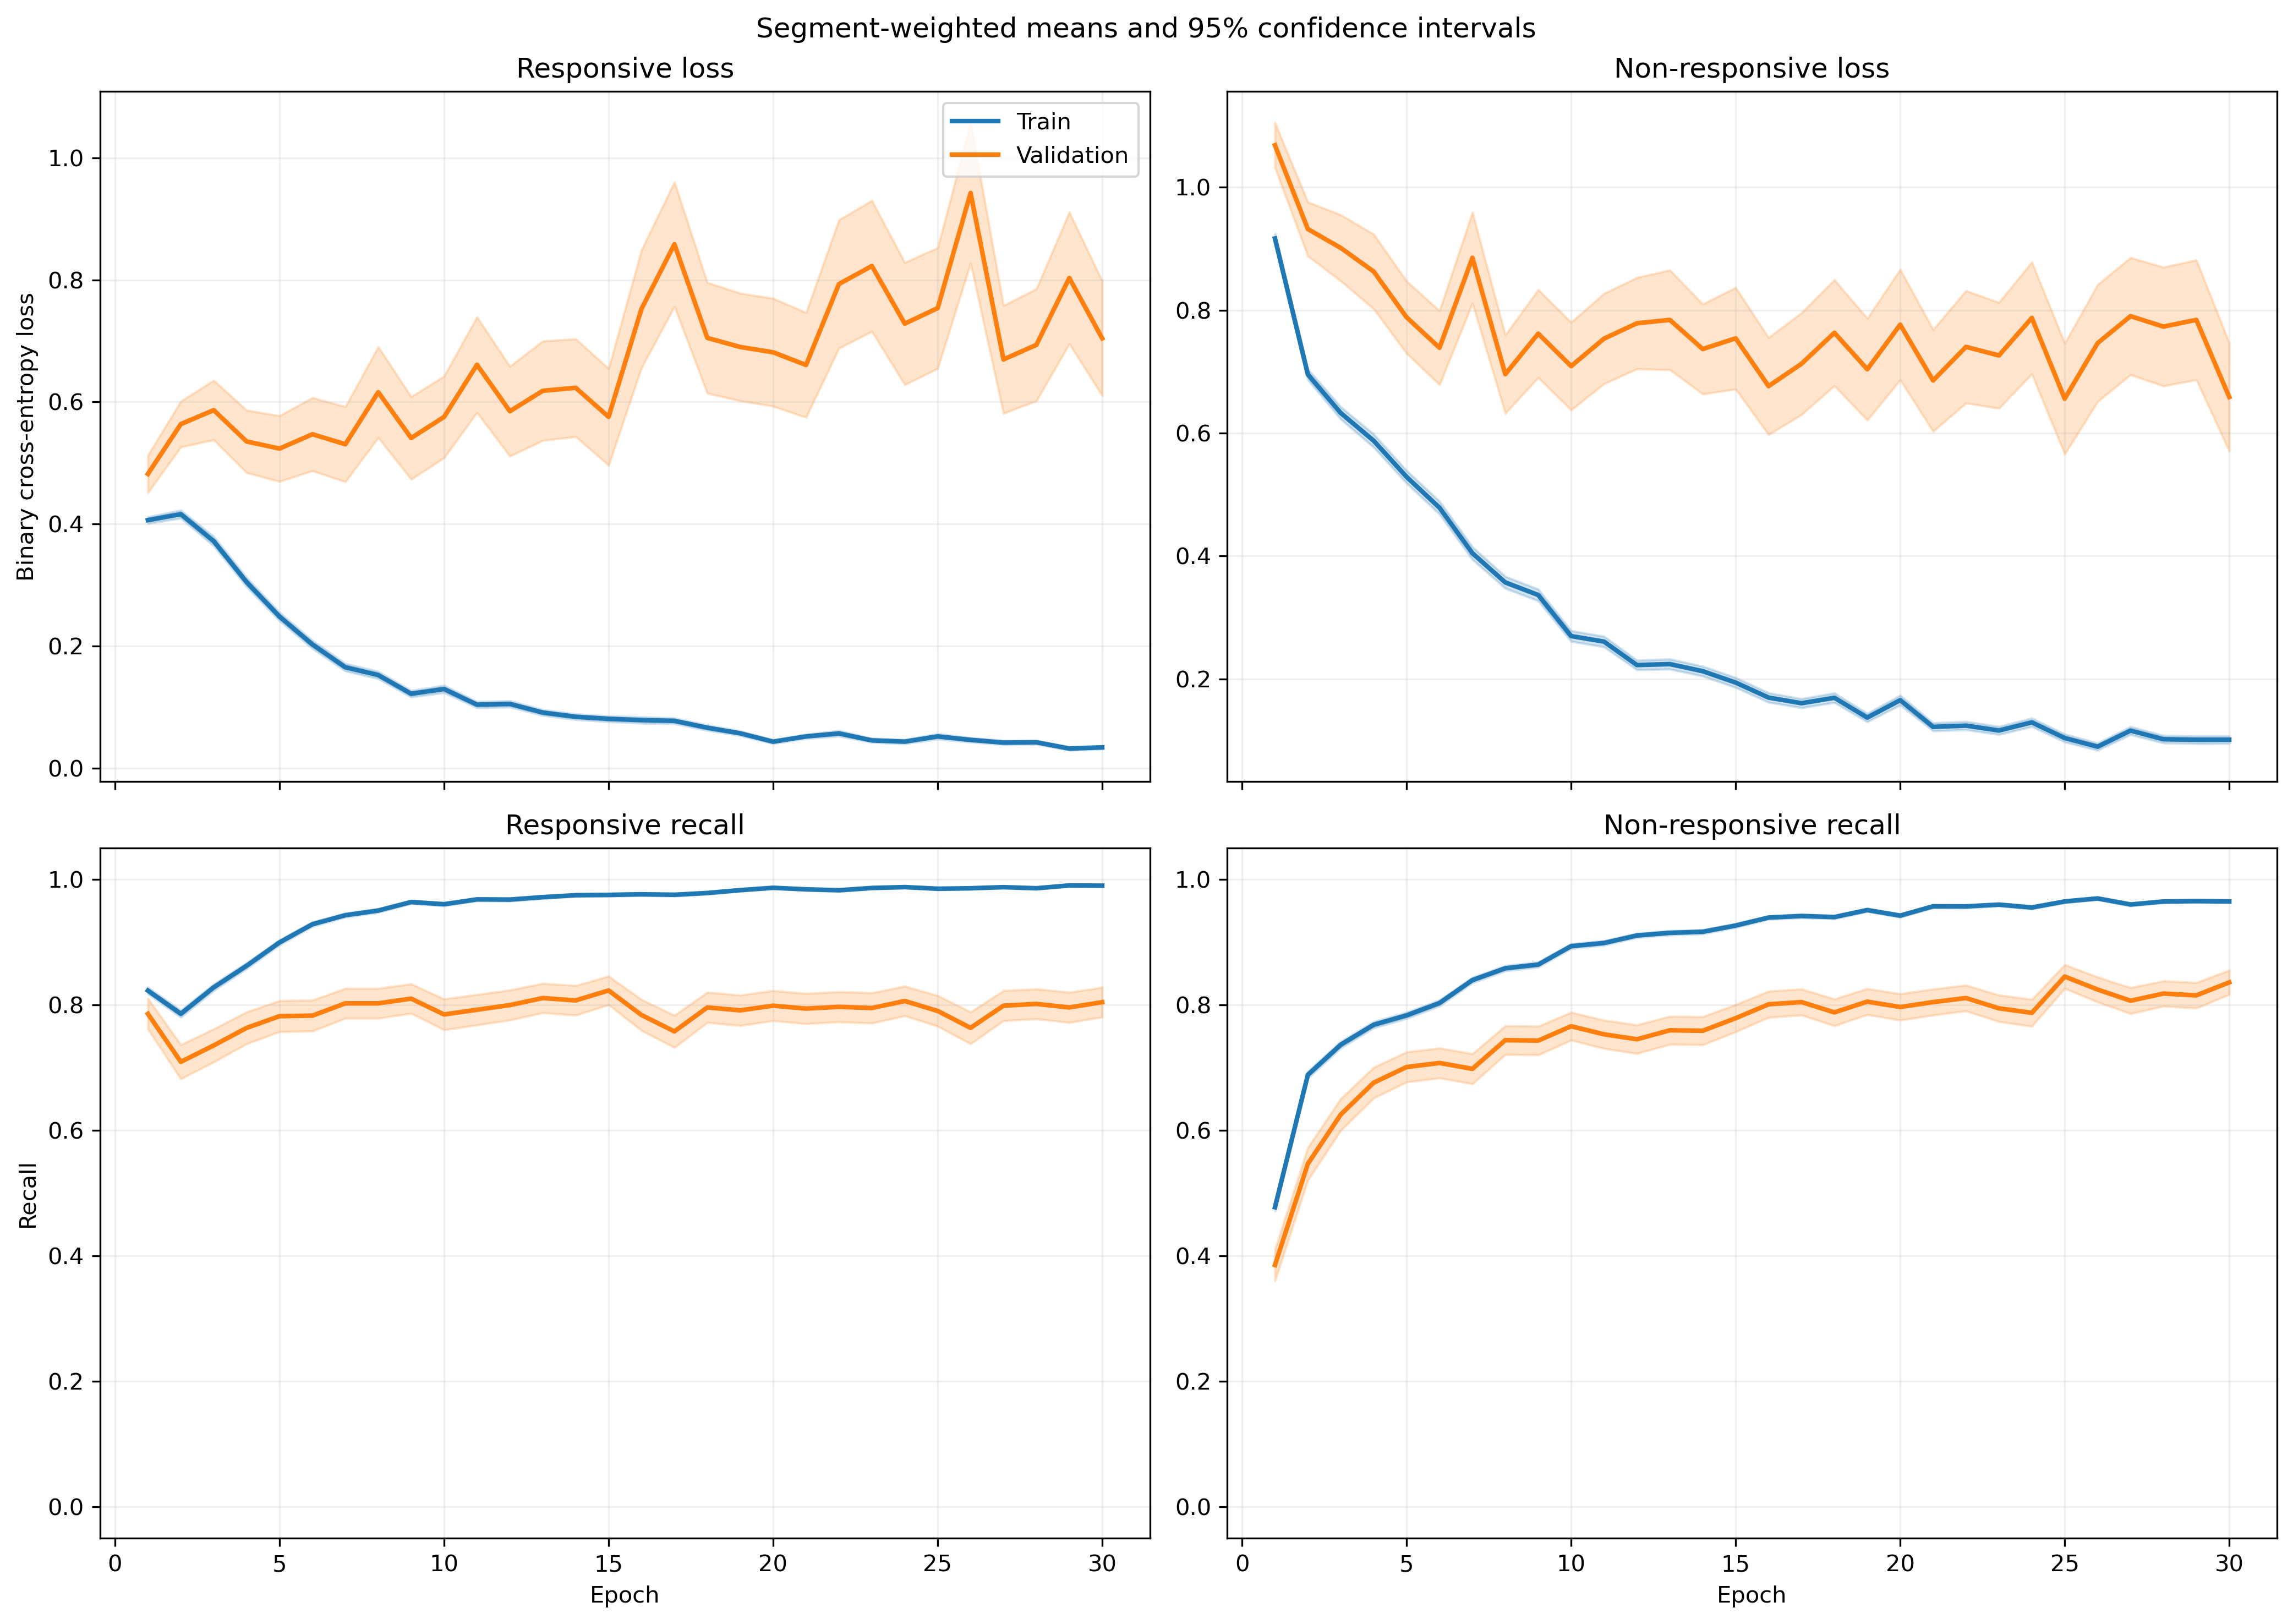

The file beside this chart, header and first rows:
fold, epoch, split, r_loss, r_loss_count, r_loss_sum, r_loss_sum_sq, r_recall, r_recall_count, r_recall_sum, r_recall_sum_sq, nr_loss, nr_loss_count, nr_loss_sum, nr_loss_sum_sq, nr_recall, nr_recall_count, nr_recall_sum, nr_recall_sum_sq
1, 1, train, 0.4451, 1063, 473.2, 364.5, 0.8043, 1063, 855.0, 855.0, 0.826, 1401, 1157, 1420, 0.5275, 1401, 739.0, 739.0
1, 1, validation, 0.1807, 10, 1.807, 0.428, 1.0, 10, 10.0, 10.0, , 0, 0.0, 0.0, , 0, 0.0, 0.0
1, 2, train, 0.4419, 1063, 469.8, 457.8, 0.7789, 1063, 828.0, 828.0, 0.6417, 1401, 899, 1188, 0.7216, 1401, 1011, 1011
1, 2, validation, 0.1202, 10, 1.202, 0.2076, 1.0, 10, 10.0, 10.0, , 0, 0.0, 0.0, , 0, 0.0, 0.0
1, 3, train, 0.4208, 1063, 447.3, 711.4, 0.8156, 1063, 867.0, 867.0, 0.5591, 1401, 783.3, 1507, 0.7844, 1401, 1099, 1099
1, 3, validation, 0.05643, 10, 0.5643, 0.04428, 1.0, 10, 10.0, 10.0, , 0, 0.0, 0.0, , 0, 0.0, 0.0
1, 4, train, 0.2889, 1063, 307.1, 431.5, 0.8683, 1063, 923.0, 923.0, 0.5971, 1401, 836.5, 1725, 0.7659, 1401, 1073, 1073
1, 4, validation, 0.05251, 10, 0.5251, 0.05369, 1.0, 10, 10.0, 10.0, , 0, 0.0, 0.0, , 0, 0.0, 0.0
1, 5, train, 0.2622, 1063, 278.7, 426.9, 0.8984, 1063, 955.0, 955.0, 0.4573, 1401, 640.7, 1343, 0.8166, 1401, 1144, 1144
1, 5, validation, 0.04503, 10, 0.4503, 0.04223, 1.0, 10, 10.0, 10.0, , 0, 0.0, 0.0, , 0, 0.0, 0.0
1, 6, train, 0.1394, 1063, 148.2, 126.4, 0.9671, 1063, 1028, 1028, 0.4137, 1401, 579.5, 1144, 0.8266, 1401, 1158, 1158
1, 6, validation, 0.04063, 10, 0.4063, 0.02971, 1.0, 10, 10.0, 10.0, , 0, 0.0, 0.0, , 0, 0.0, 0.0
1, 7, train, 0.1943, 1063, 206.6, 388.3, 0.936, 1063, 995.0, 995.0, 0.3963, 1401, 555.2, 1295, 0.8458, 1401, 1185, 1185
1, 7, validation, 0.0195, 10, 0.195, 0.00945, 1.0, 10, 10.0, 10.0, , 0, 0.0, 0.0, , 0, 0.0, 0.0
1, 8, train, 0.1002, 1063, 106.5, 89.69, 0.9727, 1063, 1034, 1034, 0.3962, 1401, 555.1, 1085, 0.8266, 1401, 1158, 1158
1, 8, validation, 0.02347, 10, 0.2347, 0.008545, 1.0, 10, 10.0, 10.0, , 0, 0.0, 0.0, , 0, 0.0, 0.0
1, 9, train, 0.094, 1063, 99.92, 120.3, 0.9727, 1063, 1034, 1034, 0.3064, 1401, 429.3, 931, 0.8701, 1401, 1219, 1219
1, 9, validation, 0.0192, 10, 0.192, 0.006787, 1.0, 10, 10.0, 10.0, , 0, 0.0, 0.0, , 0, 0.0, 0.0
1, 10, train, 0.1068, 1063, 113.6, 131.7, 0.9755, 1063, 1037, 1037, 0.2492, 1401, 349.1, 698.5, 0.8922, 1401, 1250, 1250
1, 10, validation, 0.05503, 10, 0.5503, 0.09073, 1.0, 10, 10.0, 10.0, , 0, 0.0, 0.0, , 0, 0.0, 0.0
1, 11, train, 0.09866, 1063, 104.9, 114.3, 0.9737, 1063, 1035, 1035, 0.1907, 1401, 267.1, 535.5, 0.9208, 1401, 1290, 1290
1, 11, validation, 0.03783, 10, 0.3783, 0.04399, 1.0, 10, 10.0, 10.0, , 0, 0.0, 0.0, , 0, 0.0, 0.0
1, 12, train, 0.07884, 1063, 83.81, 102.7, 0.9755, 1063, 1037, 1037, 0.1788, 1401, 250.6, 486.1, 0.9272, 1401, 1299, 1299
1, 12, validation, 0.03189, 10, 0.3189, 0.05124, 1.0, 10, 10.0, 10.0, , 0, 0.0, 0.0, , 0, 0.0, 0.0
1, 13, train, 0.08388, 1063, 89.16, 102.6, 0.9737, 1063, 1035, 1035, 0.1684, 1401, 235.9, 460.8, 0.9379, 1401, 1314, 1314
1, 13, validation, 0.01378, 10, 0.1378, 0.004837, 1.0, 10, 10.0, 10.0, , 0, 0.0, 0.0, , 0, 0.0, 0.0
1, 14, train, 0.1074, 1063, 114.1, 204.8, 0.9633, 1063, 1024, 1024, 0.245, 1401, 343.2, 1065, 0.9158, 1401, 1283, 1283
1, 14, validation, 0.006223, 10, 0.06223, 0.000901, 1.0, 10, 10.0, 10.0, , 0, 0.0, 0.0, , 0, 0.0, 0.0
1, 15, train, 0.07246, 1063, 77.03, 99.51, 0.9727, 1063, 1034, 1034, 0.2173, 1401, 304.5, 699.8, 0.9143, 1401, 1281, 1281
1, 15, validation, 0.008704, 10, 0.08704, 0.003739, 1.0, 10, 10.0, 10.0, , 0, 0.0, 0.0, , 0, 0.0, 0.0
1, 16, train, 0.05396, 1063, 57.36, 91.52, 0.9868, 1063, 1049, 1049, 0.1647, 1401, 230.7, 600.1, 0.9408, 1401, 1318, 1318
1, 16, validation, 0.004696, 10, 0.04696, 0.0005757, 1.0, 10, 10.0, 10.0, , 0, 0.0, 0.0, , 0, 0.0, 0.0
1, 17, train, 0.04786, 1063, 50.87, 56.07, 0.9906, 1063, 1053, 1053, 0.1456, 1401, 204, 428.4, 0.9429, 1401, 1321, 1321
1, 17, validation, 0.02057, 10, 0.2057, 0.02059, 1.0, 10, 10.0, 10.0, , 0, 0.0, 0.0, , 0, 0.0, 0.0
1, 18, train, 0.06839, 1063, 72.7, 107, 0.9784, 1063, 1040, 1040, 0.2006, 1401, 281, 764.4, 0.9293, 1401, 1302, 1302
1, 18, validation, 0.009691, 10, 0.09691, 0.005218, 1.0, 10, 10.0, 10.0, , 0, 0.0, 0.0, , 0, 0.0, 0.0
1, 19, train, 0.07694, 1063, 81.79, 126, 0.9746, 1063, 1036, 1036, 0.1393, 1401, 195.1, 436.6, 0.9443, 1401, 1323, 1323
1, 19, validation, 0.1216, 10, 1.216, 1.261, 0.9, 10, 9.0, 9.0, , 0, 0.0, 0.0, , 0, 0.0, 0.0
1, 20, train, 0.03338, 1063, 35.48, 68.81, 0.9887, 1063, 1051, 1051, 0.1651, 1401, 231.4, 679.9, 0.9415, 1401, 1319, 1319
1, 20, validation, 0.002734, 10, 0.02734, 0.0003246, 1.0, 10, 10.0, 10.0, , 0, 0.0, 0.0, , 0, 0.0, 0.0
1, 21, train, 0.05651, 1063, 60.08, 93.12, 0.9802, 1063, 1042, 1042, 0.1003, 1401, 140.5, 337.6, 0.9622, 1401, 1348, 1348
1, 21, validation, 0.00796, 10, 0.0796, 0.002159, 1.0, 10, 10.0, 10.0, , 0, 0.0, 0.0, , 0, 0.0, 0.0
1, 22, train, 0.0293, 1063, 31.15, 91.32, 0.9944, 1063, 1057, 1057, 0.1409, 1401, 197.3, 652.5, 0.9543, 1401, 1337, 1337
1, 22, validation, 0.001438, 10, 0.01438, 8.841454723551578e-05, 1.0, 10, 10.0, 10.0, , 0, 0.0, 0.0, , 0, 0.0, 0.0
1, 23, train, 0.04689, 1063, 49.85, 60.37, 0.9849, 1063, 1047, 1047, 0.0774, 1401, 108.4, 255.2, 0.9757, 1401, 1367, 1367
1, 23, validation, 0.003928, 10, 0.03928, 0.0004455, 1.0, 10, 10.0, 10.0, , 0, 0.0, 0.0, , 0, 0.0, 0.0
1, 24, train, 0.06031, 1063, 64.11, 106.6, 0.9821, 1063, 1044, 1044, 0.0945, 1401, 132.4, 380.7, 0.9686, 1401, 1357, 1357
1, 24, validation, 0.00261, 10, 0.0261, 0.0003794, 1.0, 10, 10.0, 10.0, , 0, 0.0, 0.0, , 0, 0.0, 0.0
1, 25, train, 0.02476, 1063, 26.32, 38.71, 0.9944, 1063, 1057, 1057, 0.08876, 1401, 124.4, 367.6, 0.97, 1401, 1359, 1359
1, 25, validation, 0.002584, 10, 0.02584, 0.0002942, 1.0, 10, 10.0, 10.0, , 0, 0.0, 0.0, , 0, 0.0, 0.0
1, 26, train, 0.06748, 1063, 71.73, 160.1, 0.9802, 1063, 1042, 1042, 0.05111, 1401, 71.61, 194.6, 0.9857, 1401, 1381, 1381
1, 26, validation, 0.00281, 10, 0.0281, 0.0002051, 1.0, 10, 10.0, 10.0, , 0, 0.0, 0.0, , 0, 0.0, 0.0
1, 27, train, 0.0358, 1063, 38.05, 41.61, 0.9878, 1063, 1050, 1050, 0.1081, 1401, 151.5, 394.8, 0.9636, 1401, 1350, 1350
1, 27, validation, 0.0008978, 10, 0.008978, 1.785442145774141e-05, 1.0, 10, 10.0, 10.0, , 0, 0.0, 0.0, , 0, 0.0, 0.0
1, 28, train, 0.02893, 1063, 30.76, 28.93, 0.9925, 1063, 1055, 1055, 0.0941, 1401, 131.8, 360, 0.9679, 1401, 1356, 1356
1, 28, validation, 0.001765, 10, 0.01765, 7.955747696541948e-05, 1.0, 10, 10.0, 10.0, , 0, 0.0, 0.0, , 0, 0.0, 0.0
1, 29, train, 0.05738, 1063, 61, 112.1, 0.984, 1063, 1046, 1046, 0.04195, 1401, 58.77, 150.2, 0.9886, 1401, 1385, 1385
1, 29, validation, 0.009936, 10, 0.09936, 0.004772, 1.0, 10, 10.0, 10.0, , 0, 0.0, 0.0, , 0, 0.0, 0.0
1, 30, train, 0.02395, 1063, 25.46, 24, 0.9915, 1063, 1054, 1054, 0.2316, 1401, 324.5, 1034, 0.9222, 1401, 1292, 1292
1, 30, validation, 0.001897, 10, 0.01897, 0.0001727, 1.0, 10, 10.0, 10.0, , 0, 0.0, 0.0, , 0, 0.0, 0.0
... 1,140 more rows
